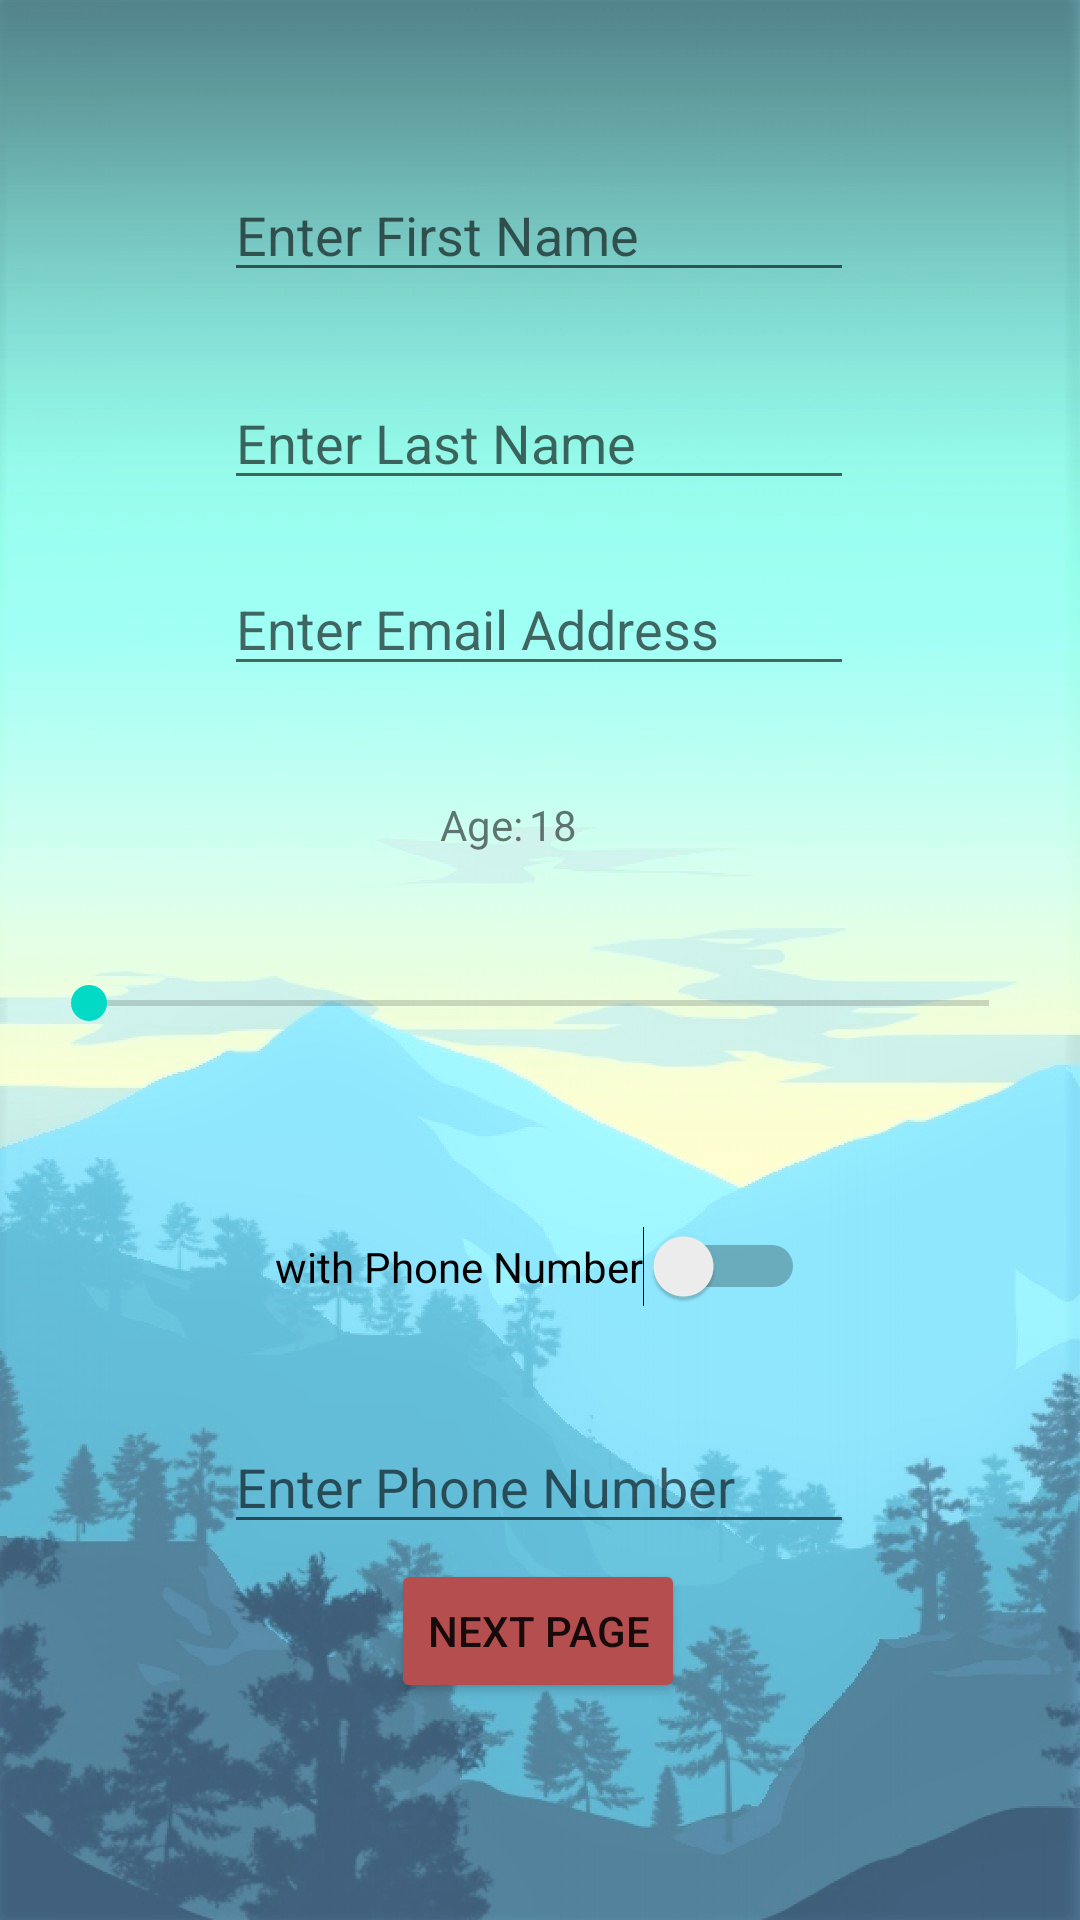

Layout XML and referenced resources for this Android screen:
<!-- AndroidManifest.xml: application theme Theme.UserSUApplication -->
<!-- res/layout/activity_main.xml -->
<?xml version="1.0" encoding="utf-8"?>
<androidx.constraintlayout.widget.ConstraintLayout xmlns:android="http://schemas.android.com/apk/res/android"
    xmlns:app="http://schemas.android.com/apk/res-auto"
    xmlns:tools="http://schemas.android.com/tools"
    android:layout_width="match_parent"
    android:layout_height="match_parent"
    tools:context=".MainActivity"
    android:background="@drawable/wall1">

    <Button
        android:id="@+id/NextBtn"
        android:layout_width="wrap_content"
        android:layout_height="wrap_content"
        android:layout_marginBottom="72dp"
        android:text="next page"
        app:backgroundTint="#B54E4E"
        app:layout_constraintBottom_toBottomOf="parent"
        app:layout_constraintEnd_toEndOf="parent"
        app:layout_constraintHorizontal_bias="0.498"
        app:layout_constraintStart_toStartOf="parent"
        app:layout_constraintTop_toBottomOf="@+id/PhoneNumberBtn"
        app:layout_constraintVertical_bias="0.916" />

    <EditText
        android:id="@+id/FirstNameBtn"
        android:layout_width="wrap_content"
        android:layout_height="wrap_content"
        android:layout_marginTop="56dp"
        android:ems="10"
        android:hint="Enter First Name"
        android:inputType="textPersonName"
        app:layout_constraintEnd_toEndOf="parent"
        app:layout_constraintHorizontal_bias="0.497"
        app:layout_constraintStart_toStartOf="parent"
        app:layout_constraintTop_toTopOf="parent" />

    <EditText
        android:id="@+id/LastNameBtn"
        android:layout_width="wrap_content"
        android:layout_height="wrap_content"
        android:layout_marginTop="28dp"
        android:ems="10"
        android:hint="Enter Last Name"
        android:inputType="textPersonName"
        app:layout_constraintEnd_toEndOf="parent"
        app:layout_constraintHorizontal_bias="0.497"
        app:layout_constraintStart_toStartOf="parent"
        app:layout_constraintTop_toBottomOf="@+id/FirstNameBtn" />

    <EditText
        android:id="@+id/EmailAddBtn"
        android:layout_width="wrap_content"
        android:layout_height="wrap_content"
        android:ems="10"
        android:hint="Enter Email Address"
        android:inputType="textPersonName"
        app:layout_constraintBottom_toBottomOf="parent"
        app:layout_constraintEnd_toEndOf="parent"
        app:layout_constraintHorizontal_bias="0.497"
        app:layout_constraintStart_toStartOf="parent"
        app:layout_constraintTop_toBottomOf="@+id/LastNameBtn"
        app:layout_constraintVertical_bias="0.048" />

    <EditText
        android:id="@+id/PhoneNumberBtn"
        android:layout_width="wrap_content"
        android:layout_height="wrap_content"
        android:ems="10"
        android:hint="Enter Phone Number"
        android:inputType="textPersonName"
        app:layout_constraintBottom_toBottomOf="parent"
        app:layout_constraintEnd_toEndOf="parent"
        app:layout_constraintHorizontal_bias="0.497"
        app:layout_constraintStart_toStartOf="parent"
        app:layout_constraintTop_toBottomOf="@+id/volumeSeekBar"
        app:layout_constraintVertical_bias="0.45" />

    <SeekBar
        android:id="@+id/volumeSeekBar"
        android:layout_width="332dp"
        android:layout_height="73dp"
        android:max="60"
        android:min="18"
        app:layout_constraintBottom_toBottomOf="parent"
        app:layout_constraintEnd_toEndOf="parent"
        app:layout_constraintHorizontal_bias="0.493"
        app:layout_constraintStart_toStartOf="parent"
        app:layout_constraintTop_toBottomOf="@+id/EmailAddBtn"
        app:layout_constraintVertical_bias="0.205" />

    <TextView
        android:id="@+id/AgeView"
        android:layout_width="34dp"
        android:layout_height="23dp"
        android:text="Age:"
        app:layout_constraintBottom_toBottomOf="parent"
        app:layout_constraintEnd_toEndOf="parent"
        app:layout_constraintHorizontal_bias="0.45"
        app:layout_constraintStart_toStartOf="parent"
        app:layout_constraintTop_toBottomOf="@+id/EmailAddBtn"
        app:layout_constraintVertical_bias="0.094" />

    <TextView
        android:id="@+id/Agenum"
        android:layout_width="34dp"
        android:layout_height="23dp"
        android:text="18"
        app:layout_constraintBottom_toBottomOf="parent"
        app:layout_constraintEnd_toEndOf="parent"
        app:layout_constraintHorizontal_bias="0.541"
        app:layout_constraintStart_toStartOf="parent"
        app:layout_constraintTop_toBottomOf="@+id/EmailAddBtn"
        app:layout_constraintVertical_bias="0.094" />

    <Switch
        android:id="@+id/switch1"
        android:layout_width="wrap_content"
        android:layout_height="wrap_content"
        android:text="with Phone Number"
        app:layout_constraintBottom_toTopOf="@+id/PhoneNumberBtn"
        app:layout_constraintEnd_toEndOf="parent"
        app:layout_constraintStart_toStartOf="parent"
        app:layout_constraintTop_toBottomOf="@+id/volumeSeekBar" />

</androidx.constraintlayout.widget.ConstraintLayout>
<!-- resources referenced by this layout -->
<resources>
  <!-- drawable wall1: jpg bitmap (drawable, 137447 bytes) -->
  <style name="Theme.UserSUApplication" parent="Theme.MaterialComponents.DayNight.DarkActionBar">
          
          <item name="colorPrimary">@color/purple_500</item>
          <item name="colorPrimaryVariant">@color/purple_700</item>
          <item name="colorOnPrimary">@color/white</item>
          
          <item name="colorSecondary">@color/teal_200</item>
          <item name="colorSecondaryVariant">@color/teal_700</item>
          <item name="colorOnSecondary">@color/black</item>
          
          <item name="android:statusBarColor" tools:targetApi="l">?attr/colorPrimaryVariant</item>
          
      </style>
  <!-- not gathered from this repository: default colours our renderer supplied (Android Studio template values) -->
  <color name="purple_500">#FF6200EE</color>
  <color name="purple_700">#FF3700B3</color>
  <color name="teal_200">#FF03DAC5</color>
  <color name="teal_700">#FF018786</color>
  <color name="black">#FF000000</color>
  <color name="white">#FFFFFFFF</color>
</resources>
